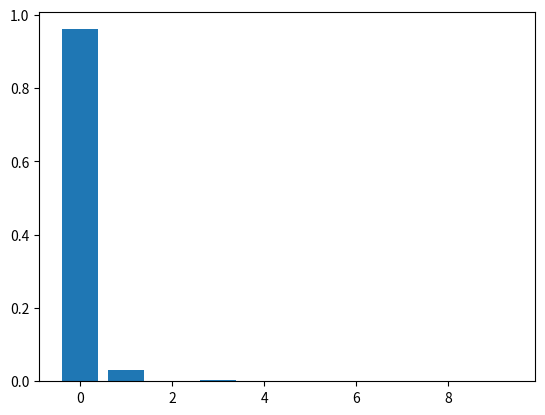

Here is the Python script that generated this plot:
import numpy as np
import matplotlib.pyplot as plt
import matplotlib.mlab as mlab
import matplotlib.animation as animation
import random

# TODO: Write a DP (Chinese Restaurant Process)

# Test the DP
a = [1,1]
G = np.random.dirichlet(a)
#plt.plot(G)

def crp(a, N):
  for n in N:
    p_new = a / float(n + a)
    p_old = table_size / float(n + a)


def sbp(alpha, n=30):
    """
    Generative process that simulates the stick breaking process.

    alpha:  concentration/disperson parameter; roughly correlates to how spread
            out we want our diversity of stick lengths to be.  

        n:  number of iterations to continue the stick breaking 

    """

    out = [] 
    draws = iter(np.random.beta(1, alpha, n))
    pi_k = 1
    stk = 1

    for i in range(n):
        b_k = next(draws)
        pi_k = b_k * stk
        out.append(pi_k) 
        stk = stk * (1 - b_k)

    return out


def pu(alpha, H, n=100):
    """
    Generative process that simulates a Polya Urn scheme. We index the colors
    in both the H and G urns by integers. 

    alpha:  concentration/dispersion parameter; roughly correlates to how spread
            out we want our diversity of colors to be. 

        H:  base distribution; specifies a distribution for an underlying color
            scheme that is sampled at a rate proportional to alpha. 

            *NOTE*: distribution must be one from np.random, such as 
            np.random.normal, or np.random.beta, and the size parameter must 
            match n.

        n:  number of iterations to draw samples from an urn in one run.

    """
    
    H_draws = iter(H)
    out = [sample(H_draws)]
    alpha = float(alpha)

    for i in range(n):
        rand = random.random()
        if rand < alpha/(alpha + i):
            nxt = sample(H_draws)
            out.append(nxt)
        else:
            out.append(random.choice(out))

    return out

def sample(H):
    return int(max(round(next(H)), 0))

pu_out = pu(10.0, np.random.normal(10, 5, 1000), 1000)
# plt.hist(pu_out)

sbp_out = sbp(1, 10)
plt.bar([i for i in range(10)], sbp_out)
plt.show()
